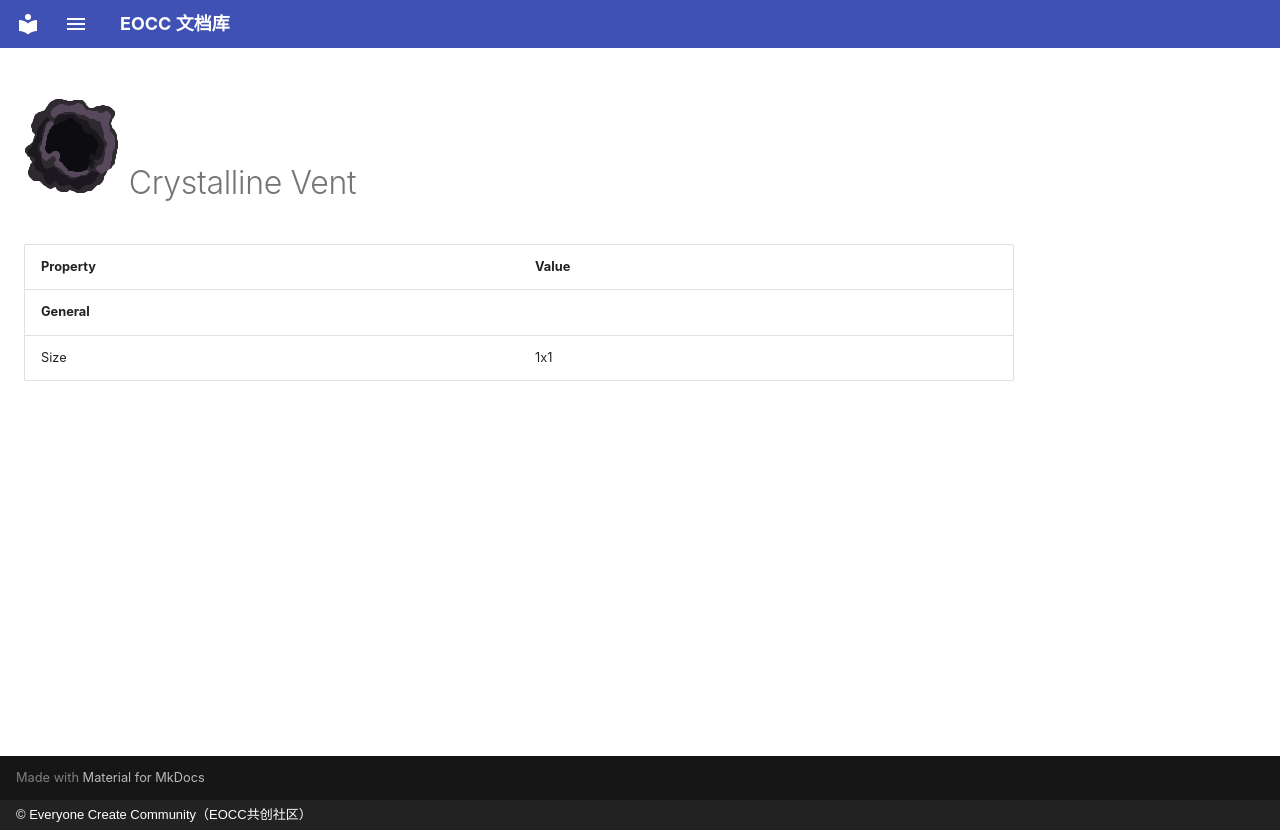

repository: eoccc/eoccc.github.io · page: wiki/mindustry/en/content/blocks/environment/66-crystalline-vent/index.html · generator: mkdocs · copyright: © Everyone Create Community（EOCC共创社区）

# <img src="../../../../../../../ext/img/mindustry/block-crystalline-vent-ui.png" alt=""> Crystalline Vent

| Property | Value |
|---|---|
| **General** |  |
| Size | 1x1 |
